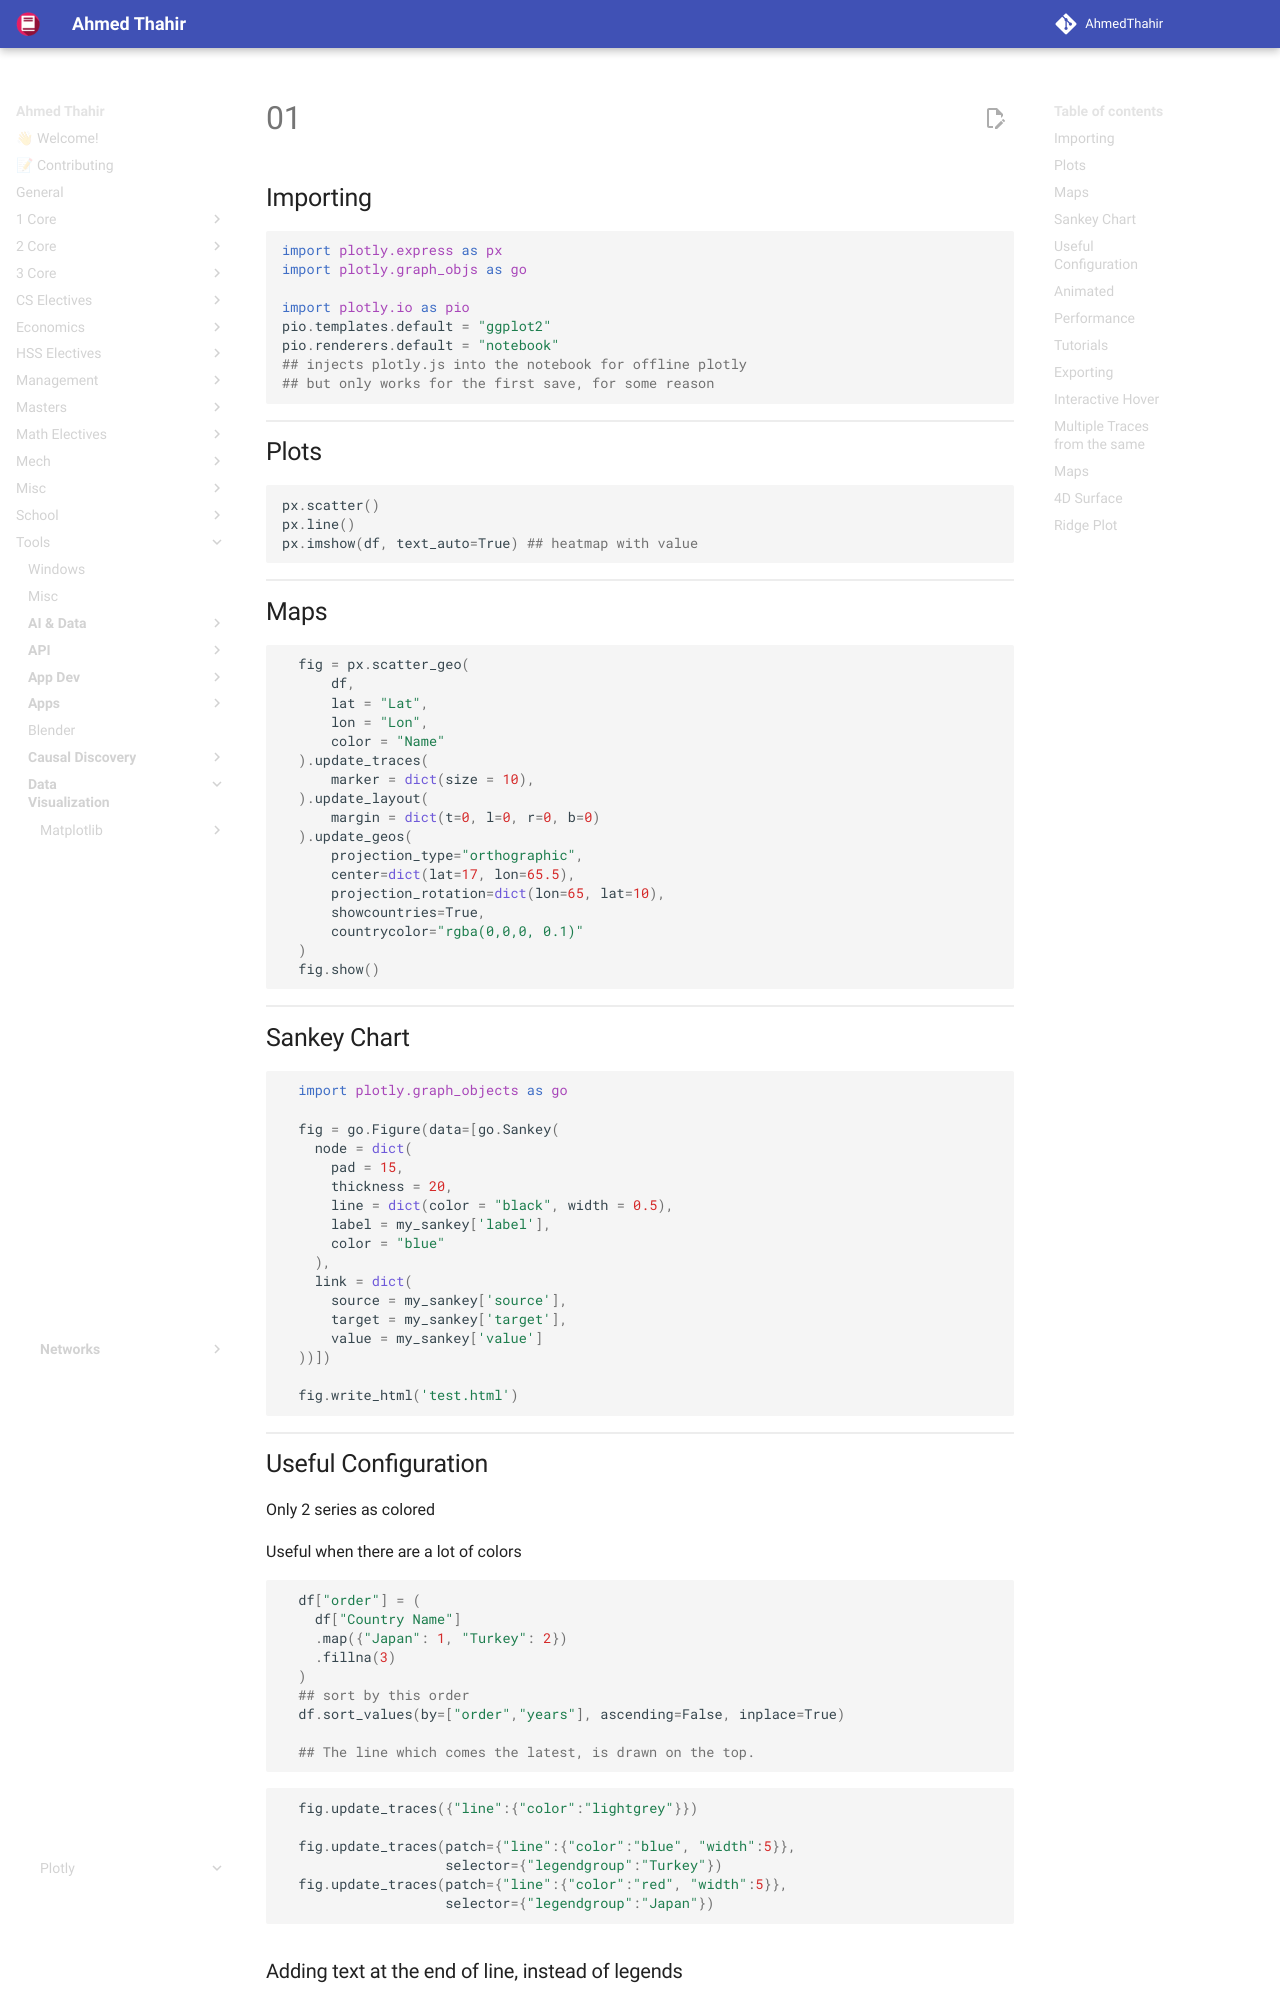

repository: AhmedThahir/AhmedThahir.github.io · page: Tools/Data_Visualization/Plotly/01/index.html · generator: mkdocs

## Importing

```python
import plotly.express as px
import plotly.graph_objs as go

import plotly.io as pio
pio.templates.default = "ggplot2"
pio.renderers.default = "notebook"
## injects plotly.js into the notebook for offline plotly
## but only works for the first save, for some reason
```

## Plots

```python
px.scatter()
px.line()
px.imshow(df, text_auto=True) ## heatmap with value
```

## Maps

```python
  fig = px.scatter_geo(
      df,
      lat = "Lat",
      lon = "Lon",
      color = "Name"
  ).update_traces(
      marker = dict(size = 10),
  ).update_layout(
      margin = dict(t=0, l=0, r=0, b=0)
  ).update_geos(
      projection_type="orthographic",
      center=dict(lat=17, lon=65.5),
      projection_rotation=dict(lon=65, lat=10),
      showcountries=True,
      countrycolor="rgba(0,0,0, 0.1)"
  )
  fig.show()
```

## Sankey Chart

```python
  import plotly.graph_objects as go

  fig = go.Figure(data=[go.Sankey(
    node = dict(
      pad = 15,
      thickness = 20,
      line = dict(color = "black", width = 0.5),
      label = my_sankey['label'],
      color = "blue"
    ),
    link = dict(
      source = my_sankey['source'],
      target = my_sankey['target'],
      value = my_sankey['value']
  ))])

  fig.write_html('test.html')
```

## Useful Configuration

Only 2 series as colored

Useful when there are a lot of colors

```python
  df["order"] = (
    df["Country Name"]
    .map({"Japan": 1, "Turkey": 2})
    .fillna(3)
  )
  ## sort by this order
  df.sort_values(by=["order","years"], ascending=False, inplace=True)

  ## The line which comes the latest, is drawn on the top.
```

```python
  fig.update_traces({"line":{"color":"lightgrey"}})

  fig.update_traces(patch={"line":{"color":"blue", "width":5}}, 
                    selector={"legendgroup":"Turkey"})
  fig.update_traces(patch={"line":{"color":"red", "width":5}}, 
                    selector={"legendgroup":"Japan"})
```
